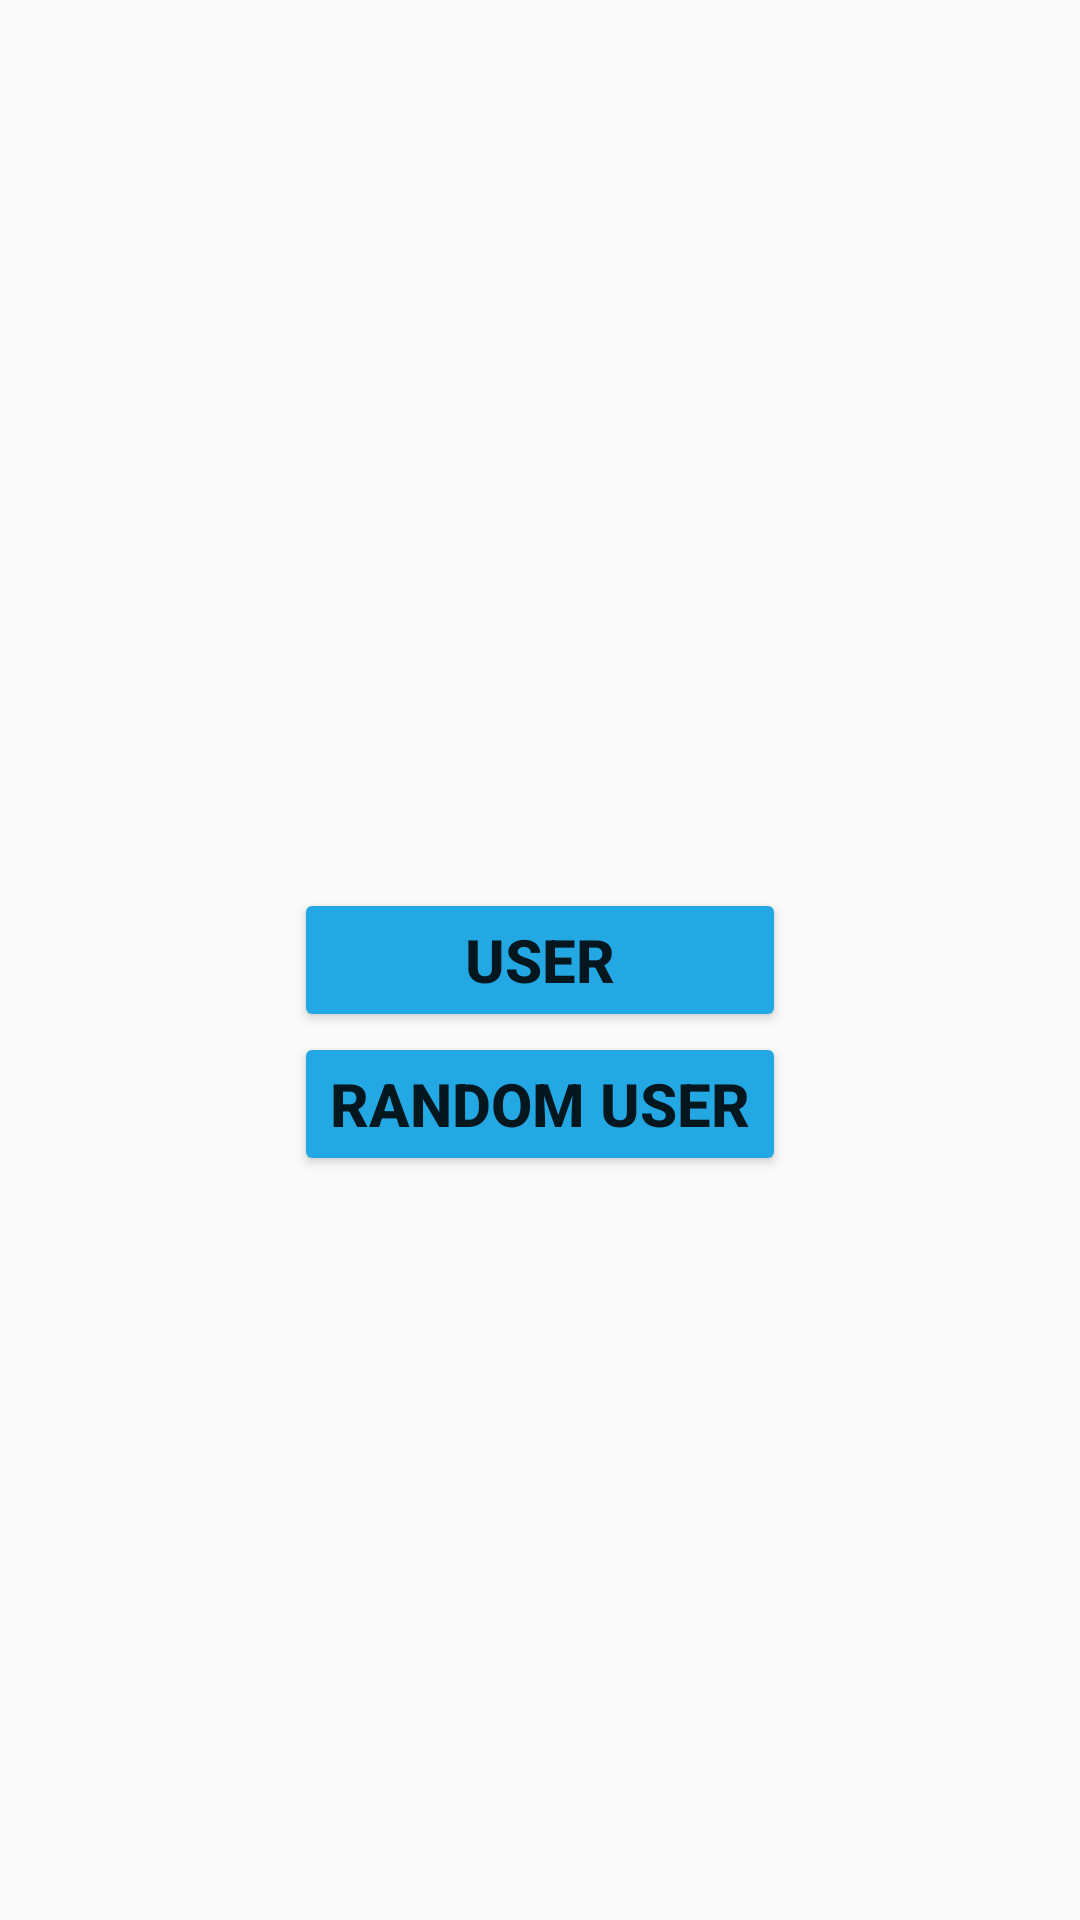

Reconstruct the res/layout file that produces this screen, plus the resources it refers to.
<!-- AndroidManifest.xml: application theme Theme.GenerateRandomUsers -->
<!-- res/layout/activity_home.xml -->
<?xml version="1.0" encoding="utf-8"?>
<androidx.constraintlayout.widget.ConstraintLayout xmlns:android="http://schemas.android.com/apk/res/android"
    xmlns:app="http://schemas.android.com/apk/res-auto"
    xmlns:tools="http://schemas.android.com/tools"
    android:layout_width="match_parent"
    android:layout_height="match_parent"
    tools:context=".HomeActivity">

    <Button
        android:id="@+id/user_btn"
        android:layout_width="0dp"
        android:layout_height="wrap_content"
        android:backgroundTint="#23A8E4"
        android:text="User"
        android:textSize="20sp"
        android:textStyle="bold"
        app:layout_constraintBottom_toBottomOf="parent"
        app:layout_constraintEnd_toEndOf="@+id/random_user_btn"
        app:layout_constraintStart_toStartOf="@+id/random_user_btn"
        app:layout_constraintTop_toTopOf="parent" />

    <Button
        android:id="@+id/random_user_btn"
        android:layout_width="wrap_content"
        android:layout_height="wrap_content"
        android:backgroundTint="#23A8E4"
        android:text="Random User"
        android:textSize="20sp"
        android:textStyle="bold"
        app:layout_constraintEnd_toEndOf="parent"
        app:layout_constraintStart_toStartOf="parent"
        app:layout_constraintTop_toBottomOf="@+id/user_btn" />
</androidx.constraintlayout.widget.ConstraintLayout>
<!-- resources referenced by this layout -->
<resources>
  <style name="Theme.GenerateRandomUsers" parent="Base.Theme.GenerateRandomUsers" />
  <style name="Base.Theme.GenerateRandomUsers" parent="Theme.AppCompat.DayNight.DarkActionBar">
          
          
      </style>
</resources>
